Image classification data set "Data" (carranzaevolve/recono on GitHub). Class labels (128): 19 Crimes, 4 Soles, 4 Soles variant 1, 4 Soles variant 2, 4 Soles variant 3, 4 Soles variant 4, 4 Soles variant 6, Bacardi, Beringer, Bodegas Franco Espanolas, Campo Viejo, Casillero del Diablo, Concha Toro Lambrusco, Concha Toro Reservado, Concha Toro Trio, Cune, Josh, La Cetto, La Redonda, La Redonda variant 2, Martini, Moet and Chandon, Monte Xanic, Pata Negra, Riunite, Robert Mondavi, Sangre de Cristo, Santa Julia, Santa Rita, Siglo, Sol y Nieve, Sutter Home, Trivento, varios variant 1, Vina Maipo, World Table, Yellow Tail, Alma Mora, Andre, Anis Mico, Apothic, Barefoot, Boones, California Valle blanco, California Valle tinto, Caribe Cooler, Caribe Cooler Ultra, Carlo Rossi, Carlo Rossi fruit red, Carlo Rossi red, Carlo Rossi white, Carlo Rossi rosso frescato, Carnivor, Carnivor cabernet sauvignon, Codorniu, Conti licor, Controy licor naranja, Cool Wine, Cool Wine blanco, Cool Wine fruity blanco, Cool Wine fruity rosado, Cool Wine fruity tinto, Cool Wine rosado, Cool Wine tinto, Dark Horse, Dark Horse cabernet, Dark Horse chardonnay, Dark Horse merlot, Dark Horse rose, Don Simon white, Ederra, Ederra crianza, Ederra reserva, Ederra roble, Flamingo licor, Gallo, Gallo Family, Gallo Family cabernet, Gallo Family chardonnay, Gallo Family merlot, Gallo Family vin white, Gato Negro, Ghost, Ghost Pines, Glen Bays, Jarabe Madrilena, JP Chenet, Las Moras, Los Intocables, Los Pasos, Louis Martini, MacMurray pinot noir, Medusa Gomichela, Medusa Ultravioleta, Mirassou, Mora, Rompope Holandes, Ron Antillano, Santa Helena, Santa Helena cabernet, Santa Helena carmenere, Santa Helena chardonnay, Santa Helena gran reserva cabernet, Santa Helena gran vino, Santa Helena gran vino rose, Santa Helena gran vino tinto, Santa Helena reserva merlot, Santa Helena rose, Santa Helena varietal cabernet sauvignon, Santa Helena varietal carmenere, Santa Helena varietal chardonnay, Santa Helena varietal merlot, San Telmo, San Telmo cabernet, San Telmo malbec, San Telmo rosado, Septima, Tarapaca, Tequila Jarana, Tequila Mayorazgo, Tequila Viuda de Romero, Tarapaca gran reserva cabernet, Tarapaca gran reserva carmenere, Tarapaca reserva cabernet, Tarapaca reserva carmenere, Trapiche, Tres Coronas, Vodka Karat.

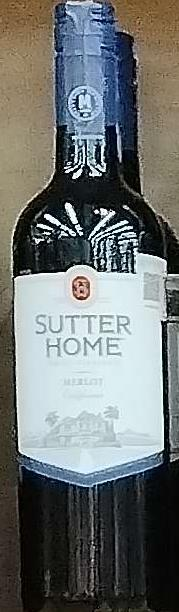
Label: Sutter Home

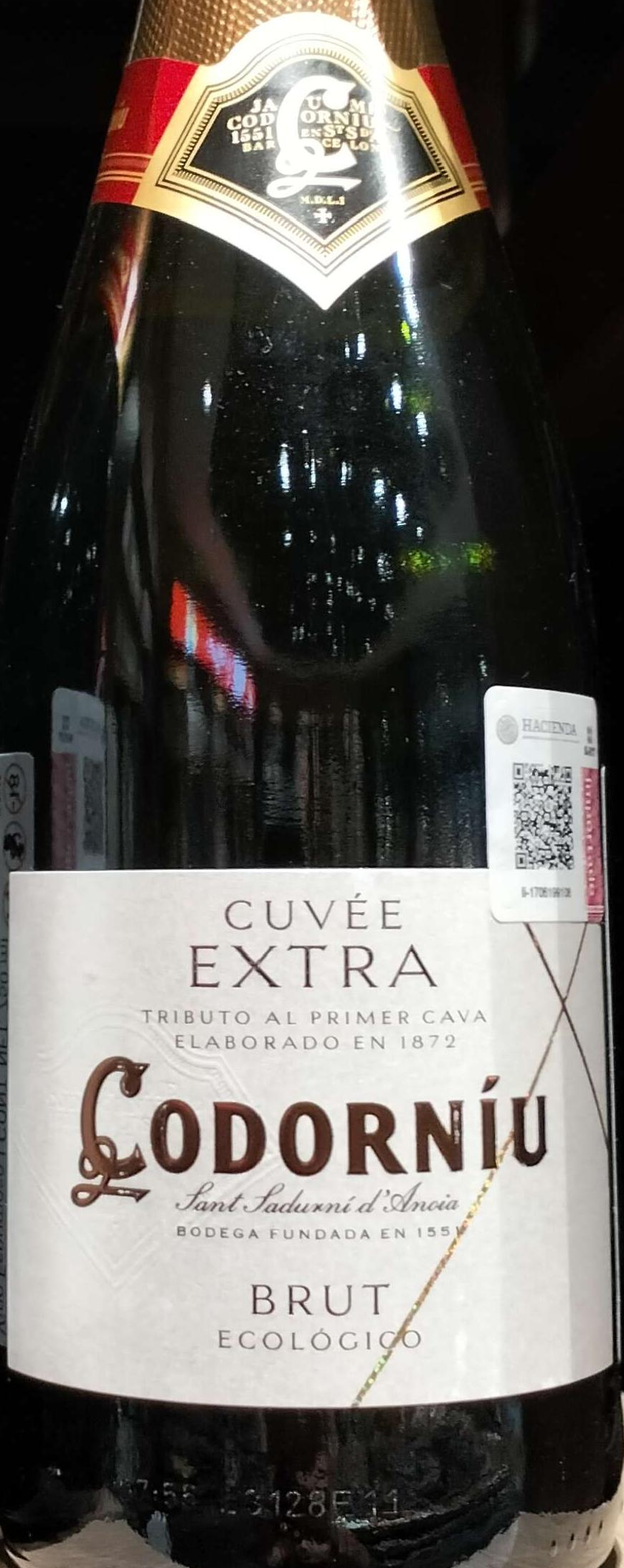
Label: Codorniu

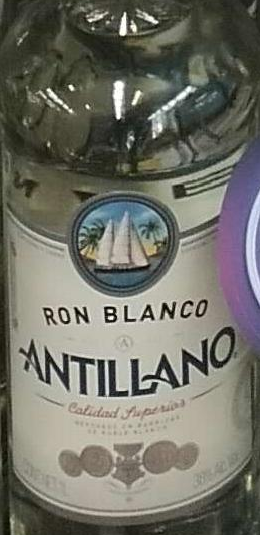
Label: Ron Antillano

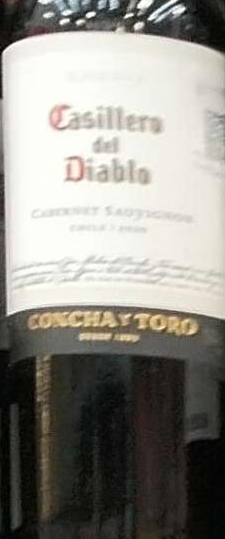
Label: Casillero del Diablo

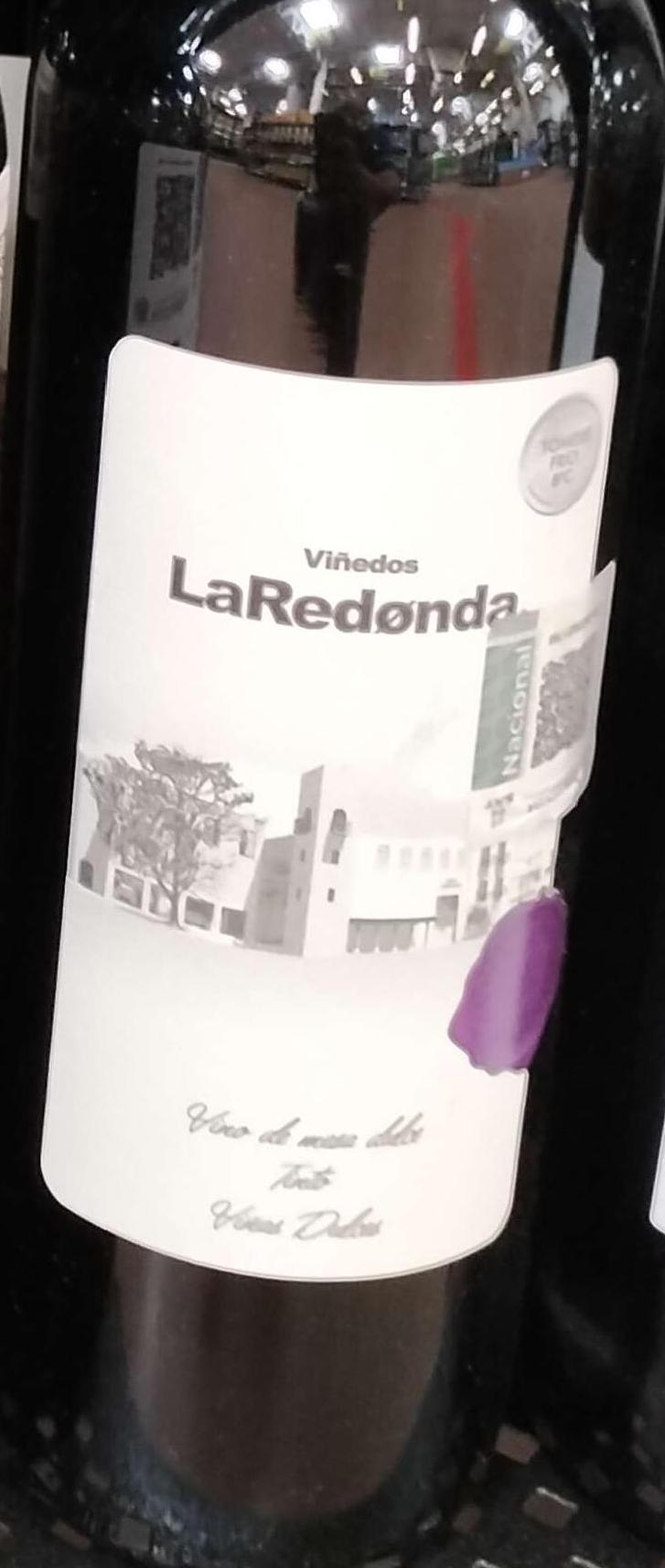
Label: La Redonda variant 2

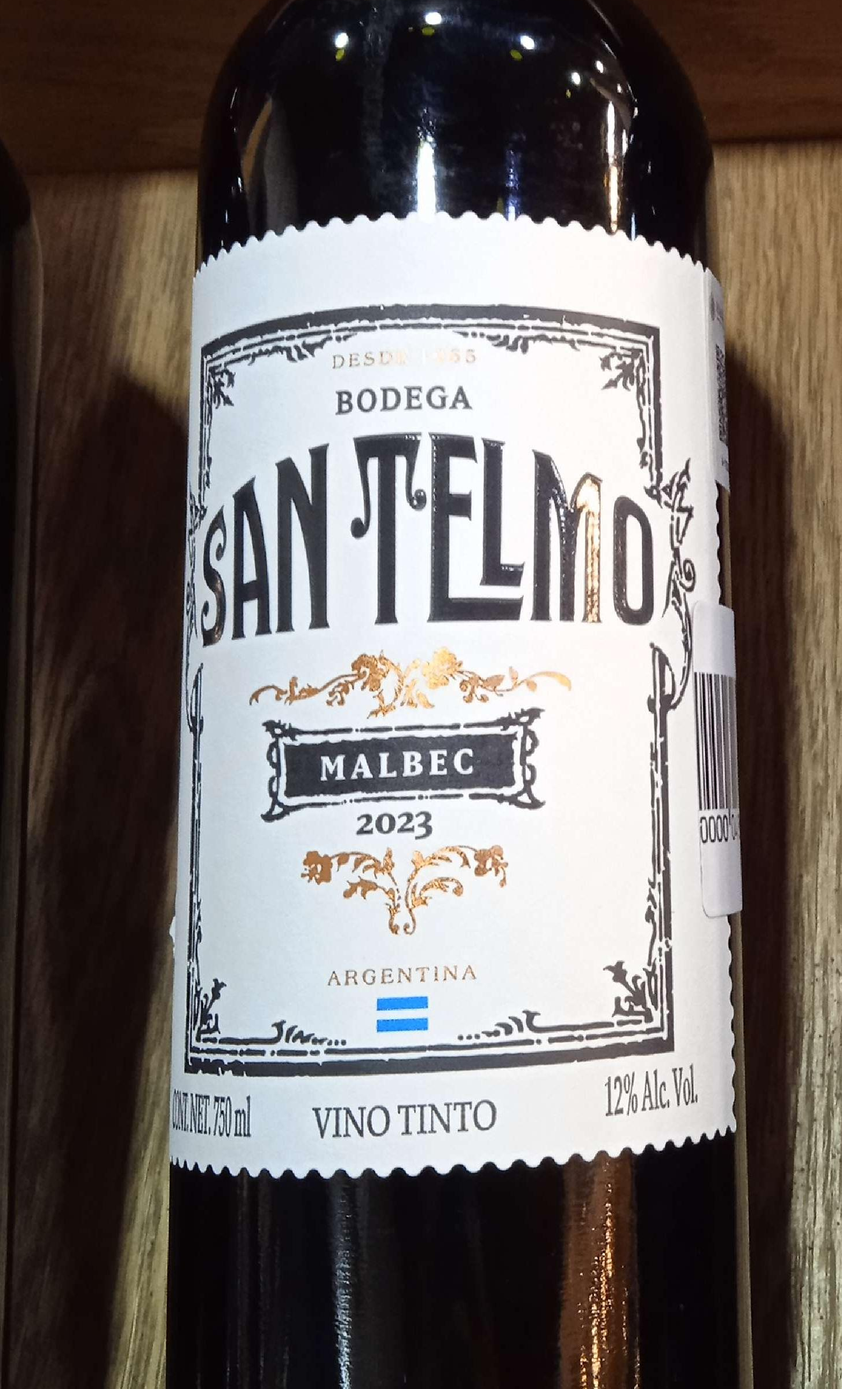
Label: San Telmo
